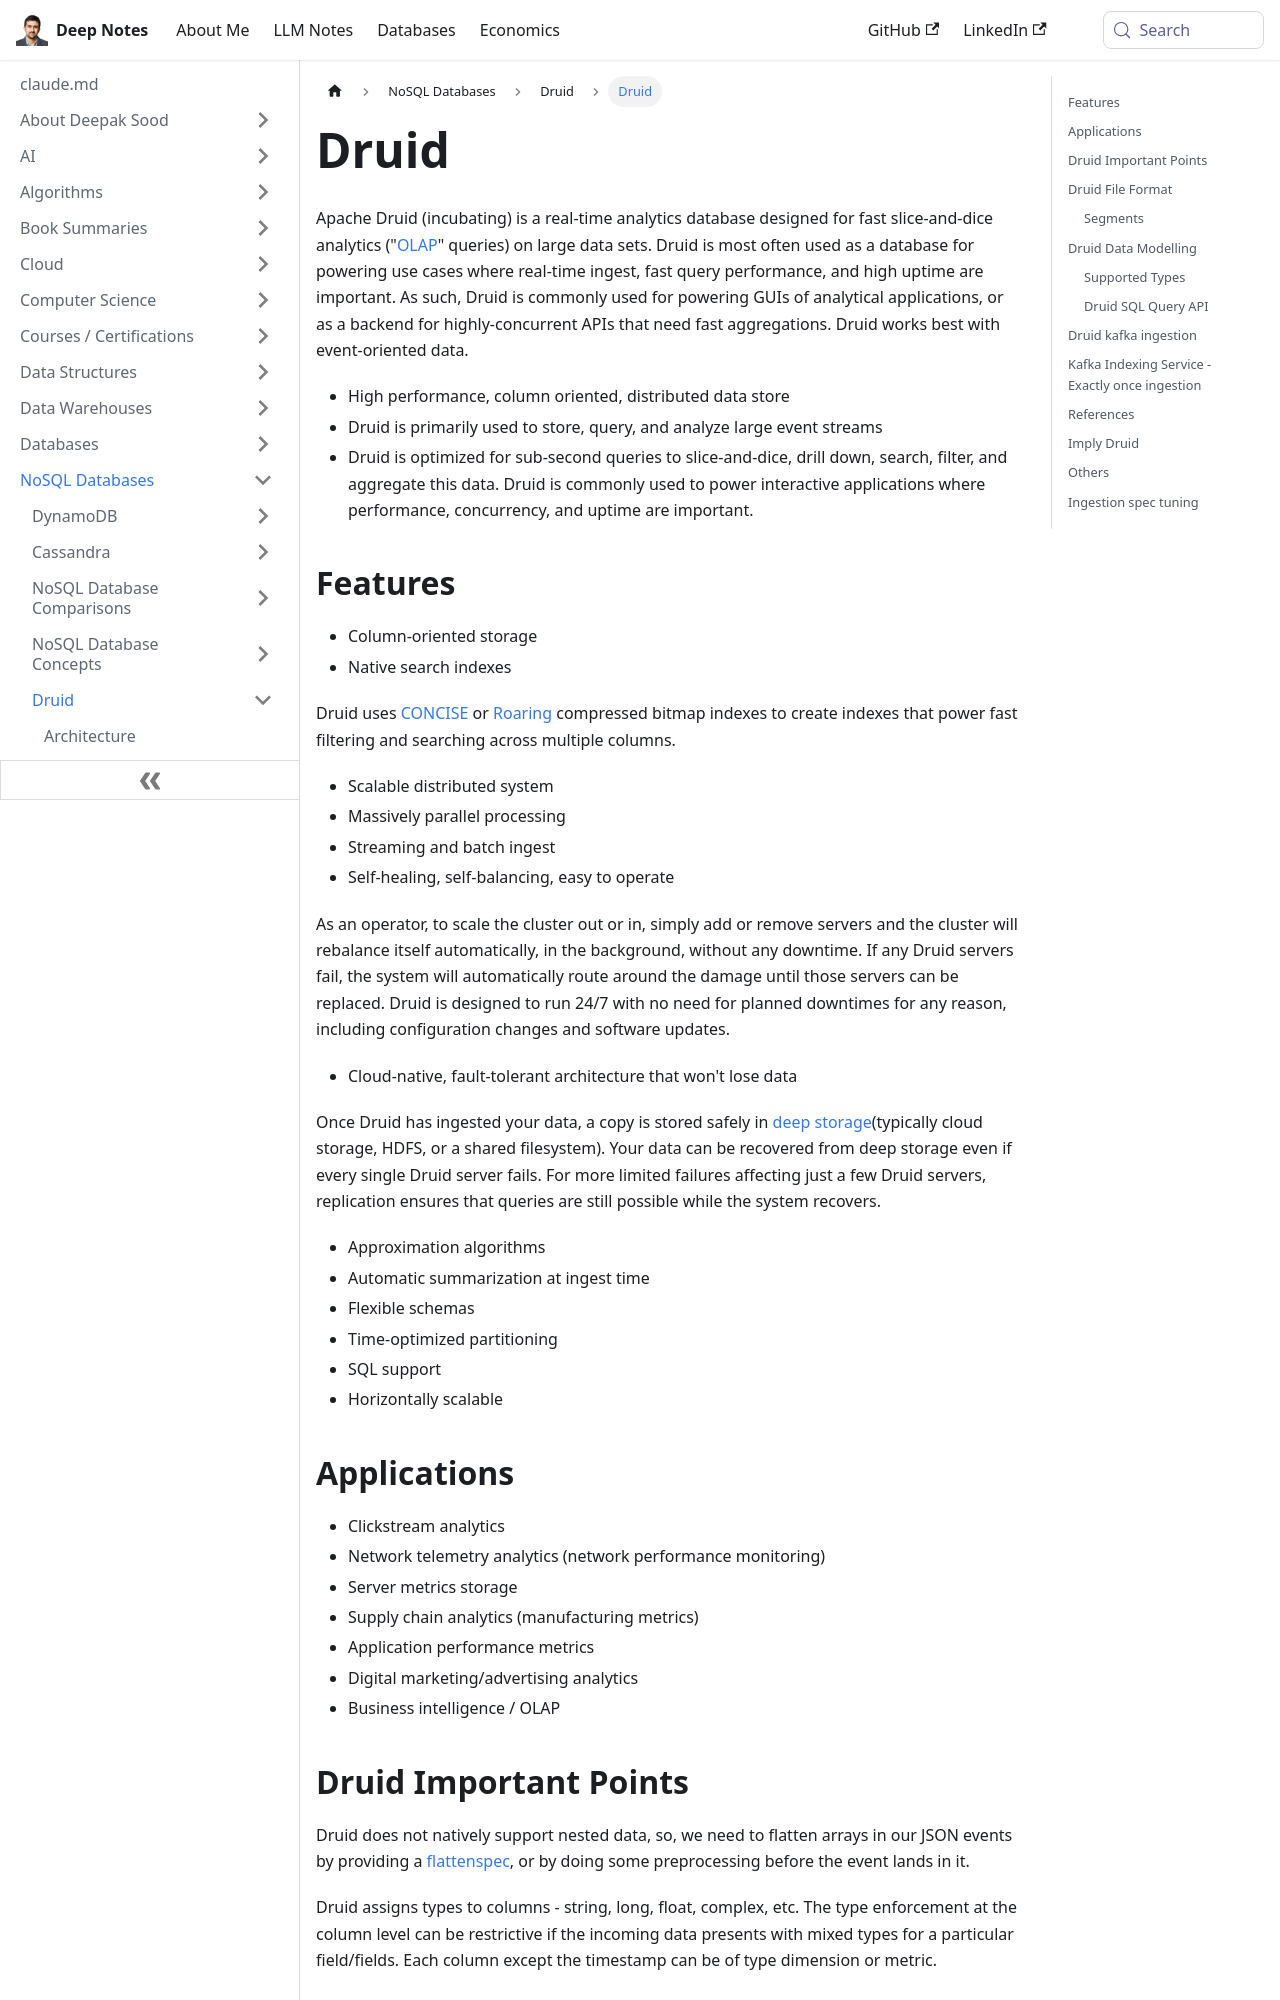

repository: deepaksood619/deepaksood619.github.io · page: databases-nosql/druid/intro/index.html · generator: docusaurus

---
slug: /databases-nosql/druid/intro
title: Druid
description: Apache Druid is a high-performance, real-time analytics database optimized for fast queries and large event data, ideal for powering analytical applications and APIs.
created: 2023-03-05
updated: 2025-06-10
---
Apache Druid (incubating) is a real-time analytics database designed for fast slice-and-dice analytics ("[OLAP](http://en.wikipedia.org/wiki/Online_analytical_processing)" queries) on large data sets. Druid is most often used as a database for powering use cases where real-time ingest, fast query performance, and high uptime are important. As such, Druid is commonly used for powering GUIs of analytical applications, or as a backend for highly-concurrent APIs that need fast aggregations. Druid works best with event-oriented data.

- High performance, column oriented, distributed data store
- Druid is primarily used to store, query, and analyze large event streams
- Druid is optimized for sub-second queries to slice-and-dice, drill down, search, filter, and aggregate this data. Druid is commonly used to power interactive applications where performance, concurrency, and uptime are important.
